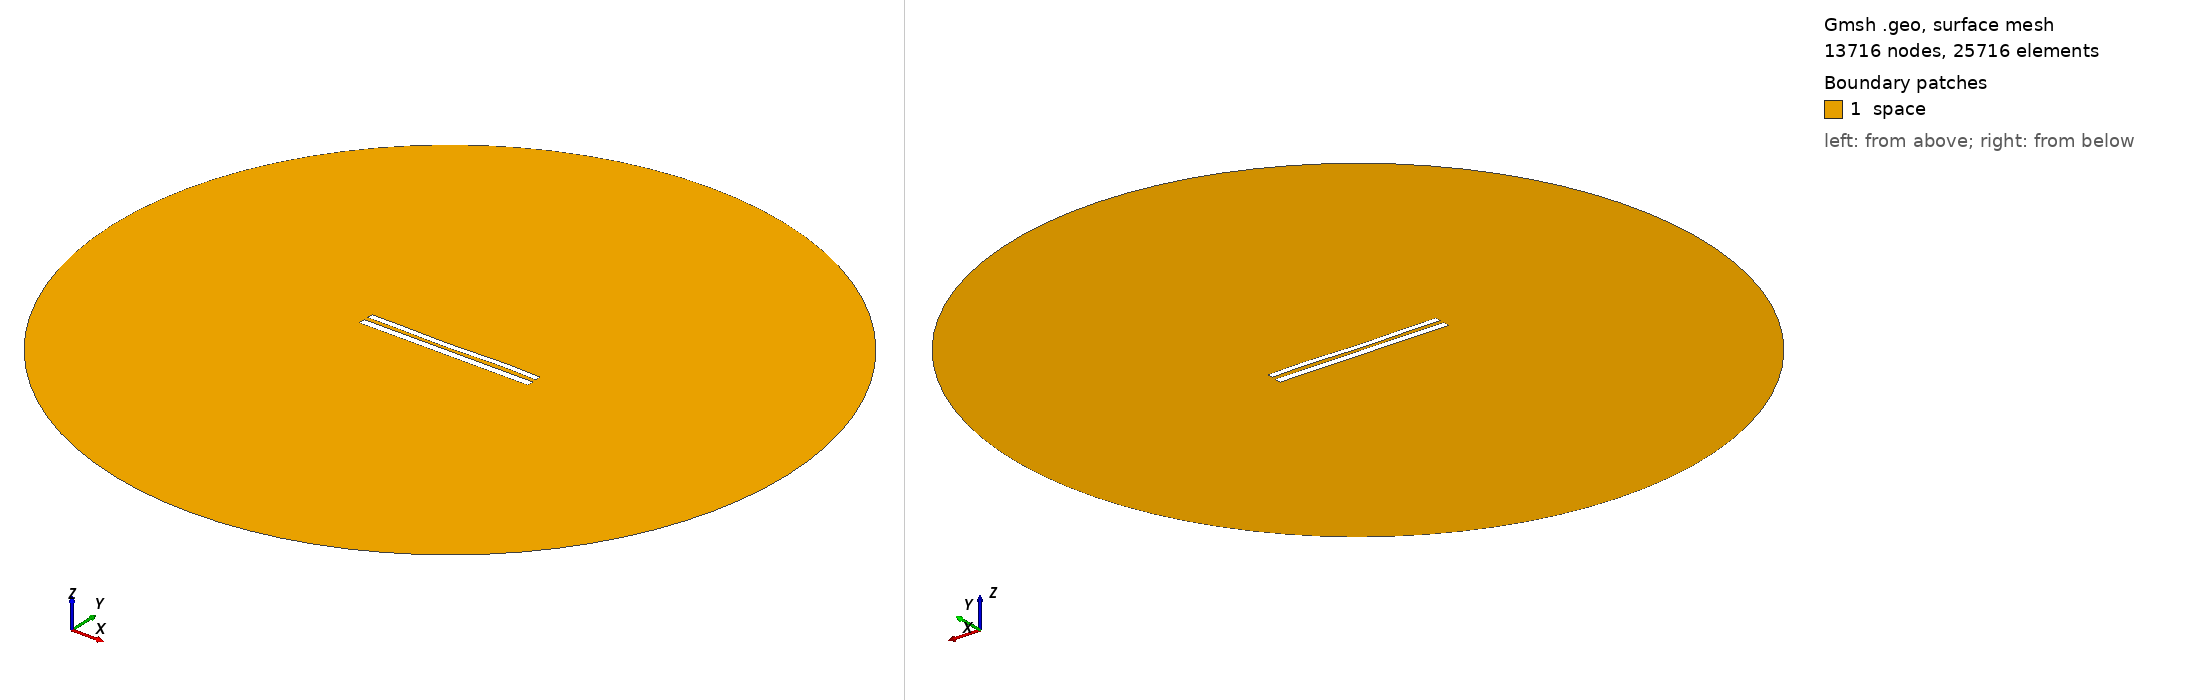

Gmsh geometry script, surface-meshed: 13716 nodes, 25716 surface elements. Boundary patches (legend numbers): 1 space. Left view from above one corner, right view from below the opposite corner. Legend entries are the model's physical surfaces. The drawing asked Gmsh for element sizes between 1% and 20% of the model's largest extent; the script's own settings can give other sizes.

=== 9130.geo (drawn) ===
//---------------------------------------
// Geometry kernel
//---------------------------------------

SetFactory("OpenCASCADE");



//---------------------------------------
// Parameters of the geometry
//---------------------------------------

// Overetch of the upper plate
overetch = 0.25;

// Distance between the plates
distance = 2.5;

// Discretization over the x axis (for the deformation)
nx = 50; 

// Length of the plate
L = 100 - overetch; 

// Number of modes
n = 4; 

// 1st mode coefficient
coeff(1) = 0.07499999999999998;
beta(1) = 0.596864 * 3.1415926535 / L;

// 2nd mode coefficient
coeff(2) = -0.15;
beta(2) = 1.49418 * 3.1415926535 / L;

// 3rd mode coefficient
coeff(3) = -0.15;
beta(3) = 2.50025 * 3.1415926535 / L;

// 4th mode coefficient
coeff(4) = 0.15;
beta(4) = 3.49999 * 3.1415926535 / L;



//---------------------------------------
// Upper plate (deformed rectangle)
//---------------------------------------

// Coordiantes of the upper plate
xmin = -50;
xmax = 50 - overetch;

// Height of the upper plate
yheight = 4 - 2 * overetch;

// Indexes of the points
UpperID[] = {};
LowerID[] = {};
LeftID[] = {};
RightID[] = {};

// Point index
p = 1;

// Horizontal edges
For i In {1:nx}
    x = xmin + (i-1)*(xmax - xmin)/(nx-1);

    y_bottom = distance / 2 + overetch;
    For j In {1:n}
        C = (Cosh(beta(j)*L) + Cos(beta(j)*L)) / (Sinh(beta(j)*L) + Sin(beta(j)*L));
        y_bottom  = y_bottom + coeff(j) * (Cosh(beta(j)*(x+50)) - Cos(beta(j)*(x+50)) - C * (Sinh(beta(j)*(x+50)) - Sin(beta(j)*(x+50))));
    EndFor

    y_top = y_bottom + yheight;

    Point(p) = {x, y_top, 0, 1.0};
    UpperID[i] = p;
    p = p + 1;

    Point(p) = {x, y_bottom, 0, 1.0};
    LowerID[i] = p;
    p = p + 1;
EndFor

// Create point lists
UpperPts[] = {}; LowerPts[] = {};
For i In {1:nx}
  UpperPts[] += {UpperID[i]};
  LowerPts[] += {LowerID[i]};
EndFor

// Build splines
Spline(1) = {UpperPts[]};
Spline(2) = {LowerPts[]};
Line(3) = {LowerPts[nx-1], UpperPts[nx-1]};
Line(4) = {LowerPts[0], UpperPts[0]};

// Build the plane surface
Curve Loop(1) = {2, 3, -1, -4};
Plane Surface(1) = {1};



//---------------------------------------
// Lower plate (rectangle)
//---------------------------------------

// Vertices
Point(1001) = {-50, -1, 0, 1.0};
Point(1002) = { 50, -1, 0, 1.0};
Point(1003) = { 50,  -5, 0, 1.0};
Point(1004) = {-50,  -5, 0, 1.0};

// Edges
Line(5) = {1001, 1002};
Line(6) = {1002, 1003};
Line(7) = {1003, 1004};
Line(8) = {1004, 1001};

// Plane surface
Line Loop(2) = {5, 6, 7, 8};
Plane Surface(2) = {2}; 



//---------------------------------------
// Outer (fictious) boundary
//---------------------------------------

// Points
Point(1005) = {0, 0, 0};       // Center
Point(1006) = {200, 0, 0};     // Start point
Point(1007) = {0, 200, 0};     // 90 degrees
Point(1008) = {-200, 0, 0};    // 180 degrees
Point(1009) = {0, -200, 0};    // 270 degrees

// Circle arcs (each needs start, center, end)
Circle(9) = {1006, 1005, 1007};
Circle(10) = {1007, 1005, 1008};
Circle(11) = {1008, 1005, 1009};
Circle(12) = {1009, 1005, 1006};

// Plane surface for the entire domain
Curve Loop(3) = {9, 10, 11, 12};
Surface(3) = {3};

// Subtract the plates from the whole domain to obtain the actual domain where we want to solve the equations
BooleanDifference{ Surface{3}; Delete; }{ Surface{1}; Surface{2}; Delete; }




//---------------------------------------
// Transfinite Lines/Curves
//---------------------------------------

// Set the number of points on the boundaries
r = 7;

// Plates
Transfinite Curve {1, 2} = 50*r Using Progression 1;
Transfinite Curve {3, 4} = 2*r Using Progression 1;
Transfinite Line {5, 7} = 50*r Using Progression 1;
Transfinite Line {6, 8} = 2*r Using Progression 1;

// Outer boundary
Transfinite Line {9, 10, 11, 12} = 20 Using Progression 1;



//---------------------------------------
// Physical groups
//---------------------------------------                

// Physical curves (boundaries)
Physical Line("force_segment", 10) = {2};
Physical Line("upper_plate", 11) = {1, 3, 4};
Physical Line("lower_plate", 12) = {5, 6, 7, 8};
Physical Line("boundary", 20) = {9, 10, 11, 12};

// Physical Surfaces
Physical Surface("space", 30) = {3};



//---------------------------------------
// 6. Generate the Mesh
//---------------------------------------

// 2D mesh generation
Mesh 2;
